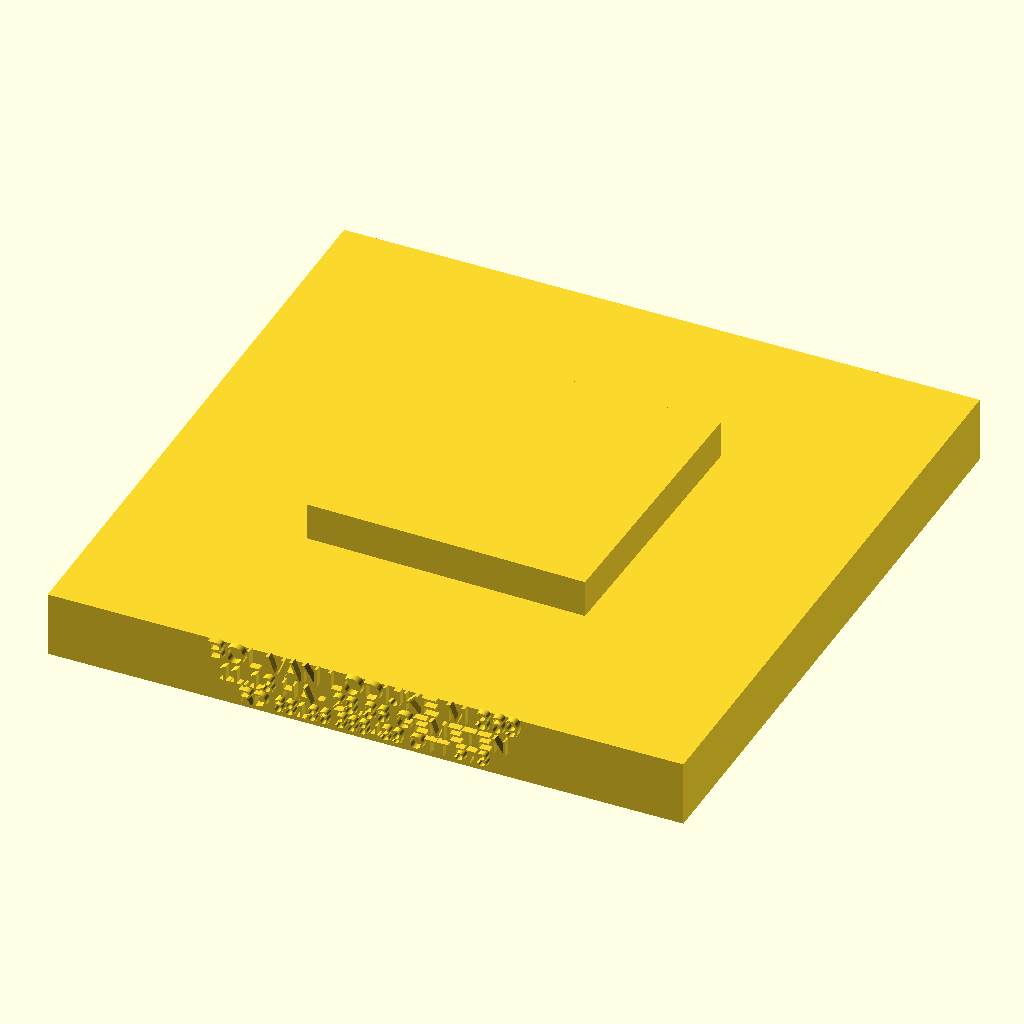
Cell 1: rendered with the file's own defaults.
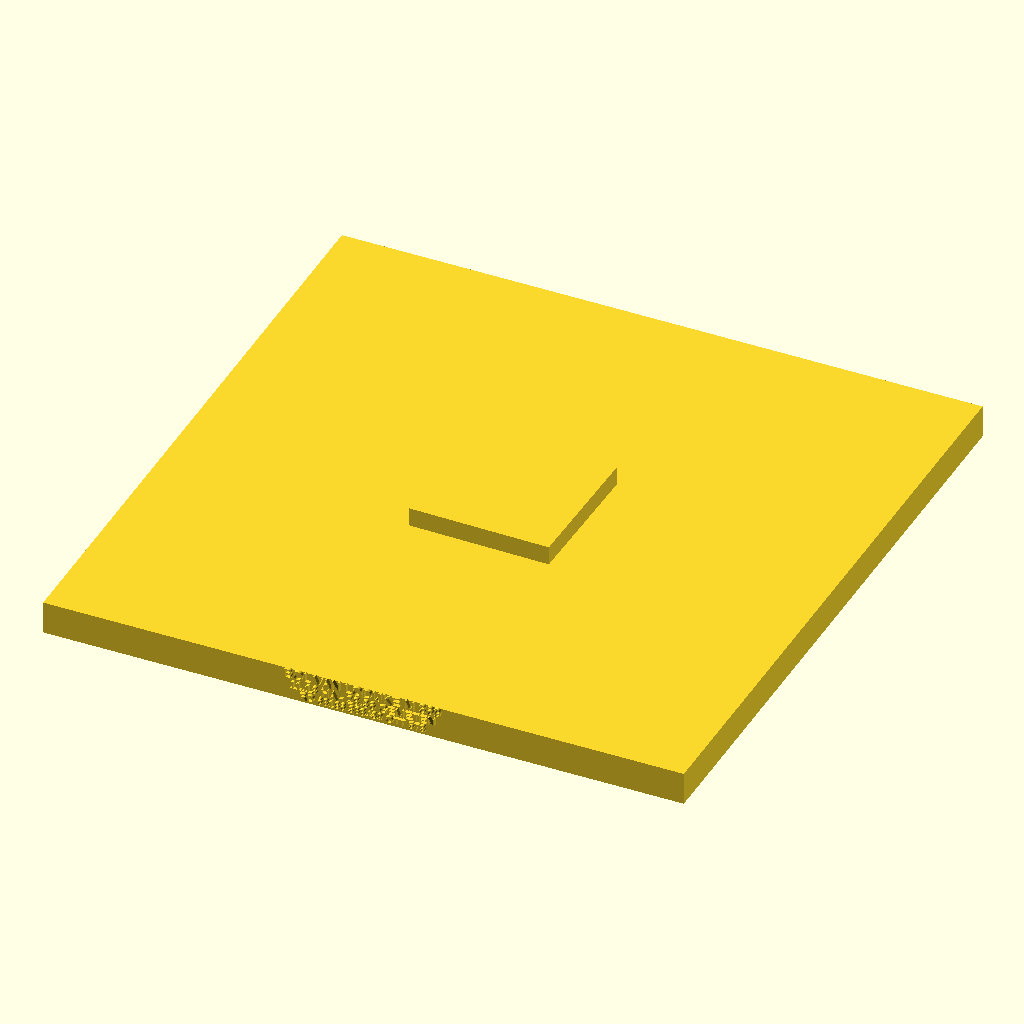
Cell 2: pedestal_w = 272 (everything else at default).
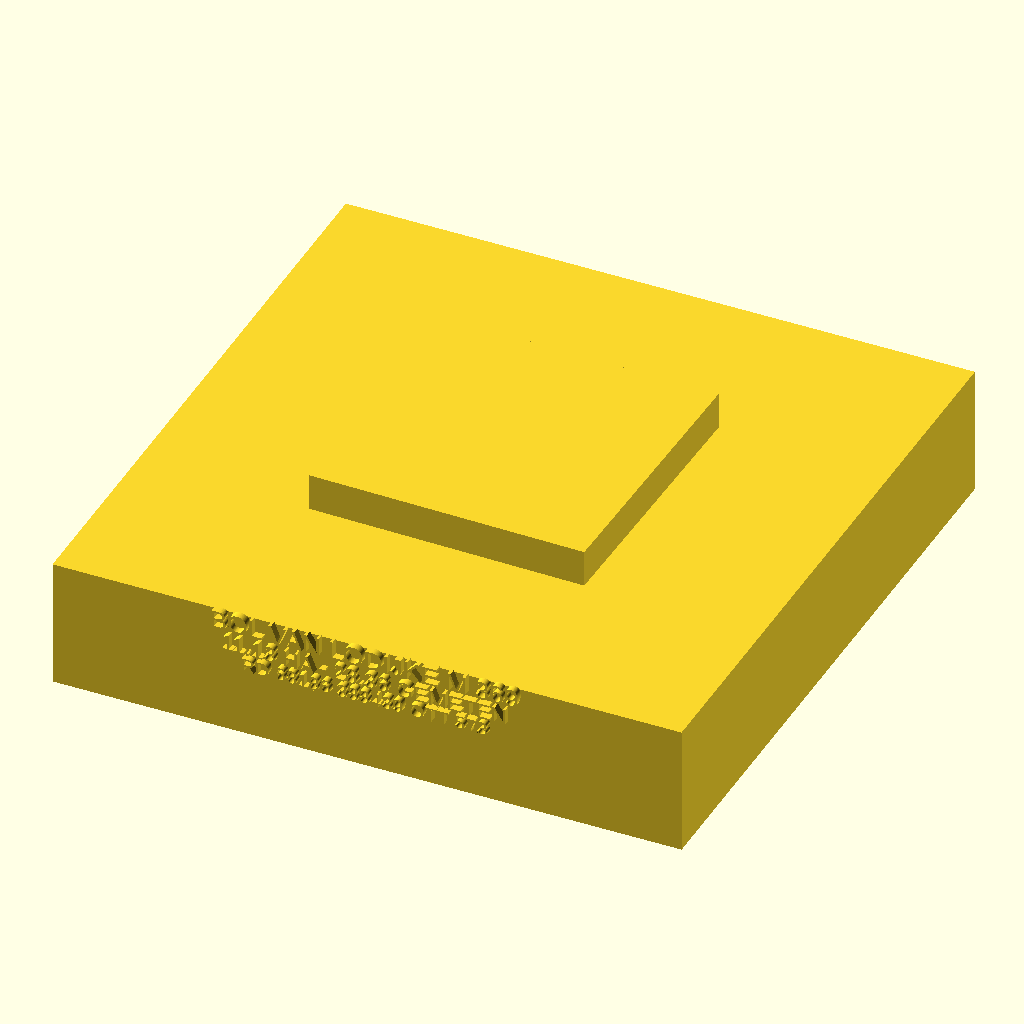
Cell 3: pedestal_h = 28 (everything else at default).
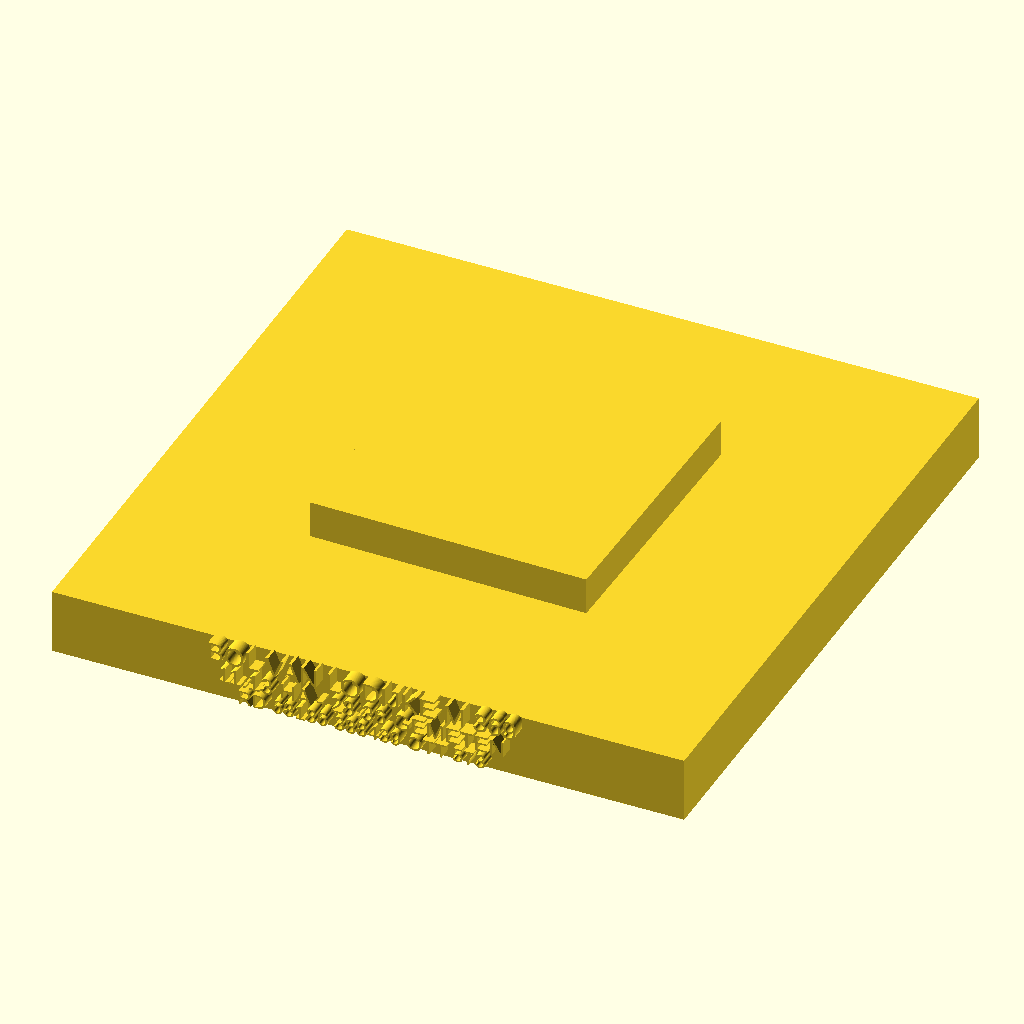
Cell 4 — text_relief_mm set to 3.2, the other parameters unchanged.
All cells are drawn from the same view direction (rotation 55°, 0°, 25°, orthographic, colour scheme Cornfield), but the view is re-fitted for each cell, so position and scale can differ between cells as well as the parameter.
The OpenSCAD source (vortex_voetstuk_lodijke-369.scad):
// VORTEX KERNEL v35.0 — OPENSCAD MODEL MET GEGRAVEERD 3D-VOETSTUK (.SCAD)
$fn = 72;
pedestal_w = 136.0;
pedestal_h = 14.0;
text_relief_mm = 1.60;

union() {
  translate([-pedestal_w/2, -pedestal_w/2, 0])
    cube([pedestal_w, pedestal_w, pedestal_h]);
  translate([0, -pedestal_w/2, pedestal_h - 3.6])
    rotate([90, 0, 0]) linear_extrude(height = text_relief_mm)
      text("BOL VAN LODIJKE M 369", size = 4.2, halign = "center");
  translate([0, -pedestal_w/2, pedestal_h - 8.2])
    rotate([90, 0, 0]) linear_extrude(height = text_relief_mm)
      text("11.13 HA - 28.36 GEMETEN", size = 3.6, halign = "center");
  translate([0, -pedestal_w/2, pedestal_h - 12.2])
    rotate([90, 0, 0]) linear_extrude(height = text_relief_mm)
      text("RD 68186 388439 OTT 573", size = 3.2, halign = "center");
  translate([0, 0, pedestal_h])
    linear_extrude(height = 8.0) polygon(points = [ [-30.52, -29.52], [29.49, -30.55], [30.52, 29.52], [-29.49, 30.55] ]);
}
Parameter table extracted from the source (name, type, default, range or options):
pedestal_w: number, default 136
pedestal_h: number, default 14
text_relief_mm: number, default 1.6
